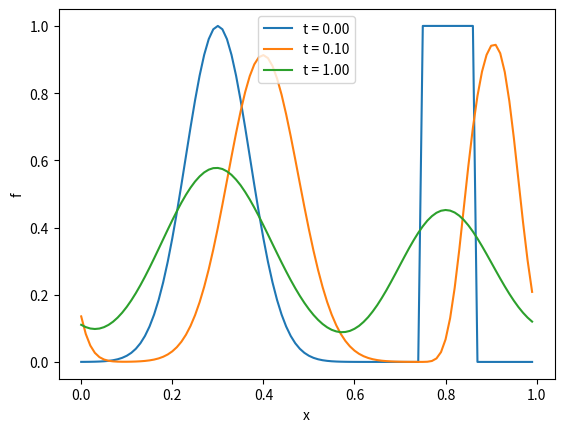

The matplotlib source for this figure:
#
# First order upwind differencing
#

from numpy import concatenate

def upwind(t, y, dx, v):
    """ 1st order upwind differencing on periodic uniform mesh """
    if v > 0.0:
        # dydx[i] = (y[i] - y[i-1])/dx
        dydx = concatenate( ([y[0] - y[-1]], y[1:] - y[:-1]) ) / (dx)
    else:
        # dydx[i] = (y[i+1] - y[i])/dx
        dydx = concatenate( (y[1:] - y[:-1], [y[0] - y[-1]]) ) / (dx)
    return -v * dydx

from numpy import exp, linspace, zeros
from scipy.integrate import solve_ivp# SciPy ODE integration
import matplotlib.pyplot as plt

nx = 100
v = 1.0

x = linspace(0,1,nx, endpoint=False) # Periodic box of length 1
dx = x[1] - x[0]

y0 = exp( -((x - 0.3) / 0.1)**2 )  # Gaussian shape
#y0 = zeros([nx])
y0[(6*nx//8):(7*nx//8)] = 1.0   # Top-hat function

tarray = [0,0.1,1]
result = solve_ivp(upwind, [tarray[0], tarray[-1]], y0, t_eval = tarray, args = (dx, v))
for i,t in enumerate(tarray):
    plt.plot(x, result.y[:, i], label="t = %.2f" % (t))

plt.xlabel("x") ; plt.ylabel("f")
plt.legend(loc='upper center')
plt.show()
